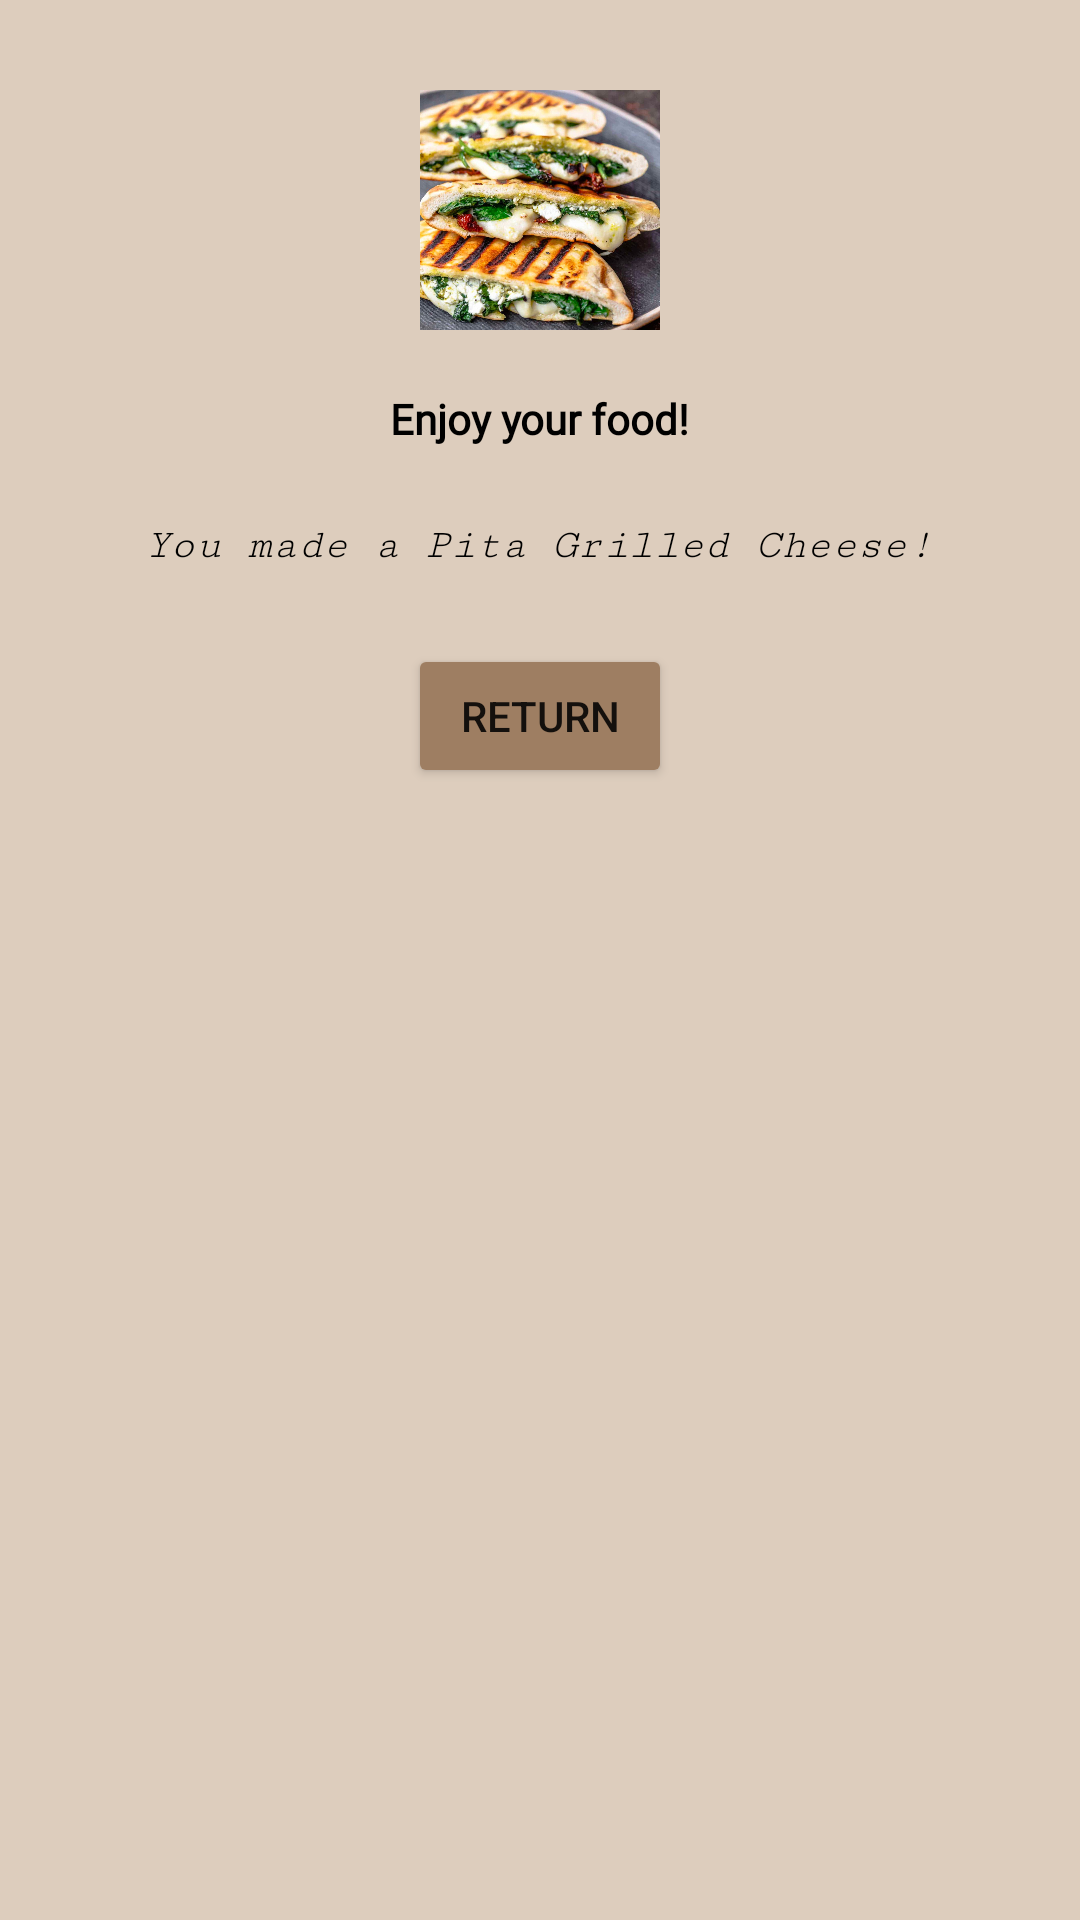

The Android layout XML behind this screen, and the referenced resources:
<!-- AndroidManifest.xml: application theme Theme.CalculatorApplicationJOHNRAFAELABUELO -->
<!-- res/layout/pitagrilledcheese.xml -->
<?xml version="1.0" encoding="utf-8"?>
<RelativeLayout xmlns:android="http://schemas.android.com/apk/res/android"
    xmlns:app="http://schemas.android.com/apk/res-auto"
    xmlns:tools="http://schemas.android.com/tools"
    android:id="@+id/popup"
    android:layout_width="300dp"
    android:layout_height="300dp"
    android:layout_gravity="center"
    android:layout_marginTop="300dp"
    android:layout_marginBottom="300dp"
    android:background="#DDCDBD"

    >

    <ImageView
        android:layout_width="80dp"
        android:layout_height="80dp"
        android:layout_marginTop="30dp"
        android:layout_centerHorizontal="true"
        app:srcCompat="@drawable/pitagrilledcheese"
        ></ImageView>


    <TextView
        android:id="@+id/textView10"
        android:layout_width="wrap_content"
        android:layout_height="wrap_content"
        android:fontFamily="@font/allerta"

        android:layout_centerHorizontal="true"
        android:layout_marginTop="130dp"
        android:text="Enjoy your food!"
        android:textColor="@color/black"
        android:textColorHint="@color/black"
        android:textStyle="bold" />

    <TextView
        android:id="@+id/textView11"
        android:layout_width="wrap_content"
        android:fontFamily="serif-monospace"
        android:layout_height="wrap_content"
        android:layout_below="@id/textView10"
        android:layout_centerHorizontal="true"
        android:layout_marginTop="25dp"
        android:paddingBottom="25dp"
        android:text="You made a Pita Grilled Cheese!"
        android:textAlignment="center"
        android:textColor="@color/black"
        android:textColorHint="@color/black"
        android:textStyle="italic" />

    <Button
        android:layout_width="wrap_content"
        android:layout_height="wrap_content"
        app:strokeColor="#EAD5C6"
        app:strokeWidth="2dp"
        android:layout_centerHorizontal="true"
        android:layout_below="@id/textView11"
        android:backgroundTint="#9E7E62"
        android:id="@+id/returnbtn2"

        android:soundEffectsEnabled="true"
        android:text="Return"></Button>


</RelativeLayout>
<!-- resources referenced by this layout -->
<resources>
  <!-- drawable pitagrilledcheese: jpg bitmap (drawable, 206994 bytes) -->
  <style name="Theme.CalculatorApplicationJOHNRAFAELABUELO" parent="Theme.MaterialComponents.DayNight.NoActionBar">
          
          <item name="colorPrimary">@color/purple_500</item>
          <item name="colorPrimaryVariant">@color/purple_700</item>
          <item name="colorOnPrimary">@color/white</item>
          
          <item name="colorSecondary">@color/teal_200</item>
          <item name="colorSecondaryVariant">@color/teal_700</item>
          <item name="colorOnSecondary">@color/black</item>
          
          <item name="android:statusBarColor" tools:targetApi="l">?attr/colorPrimaryVariant</item>
          
      </style>
  <!-- not gathered from this repository: default colours our renderer supplied (Android Studio template values) -->
  <color name="purple_500">#FF6200EE</color>
  <color name="purple_700">#FF3700B3</color>
  <color name="teal_200">#FF03DAC5</color>
  <color name="teal_700">#FF018786</color>
  <color name="black">#FF000000</color>
  <color name="white">#FFFFFFFF</color>
</resources>
